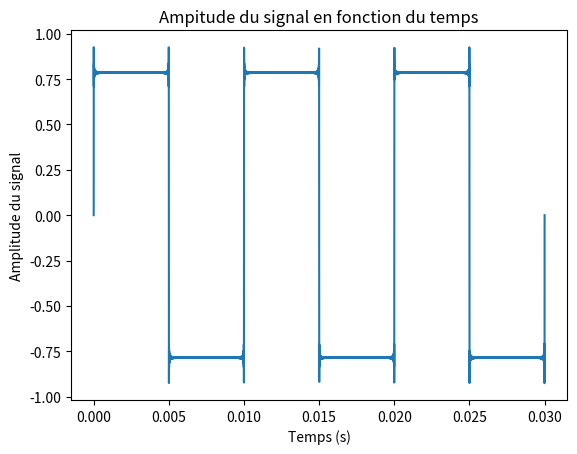

Write the Python code that produced this figure.
# -*- coding: utf-8 -*-
"""
Created on Fri Nov 27 12:45:26 2015

@author: ENS de Lyon

Objectifs :     - Illustrer la décomposition en série de Fourier d'un signal
                - Illustrer le phénomène de Gibbs
                
Entrées :   - f : fréquence du signal en Hz
            - N : nombre de points par période pour l'échantillonnage
            - k : nombre d'harmoniques considérées pour la synthèse du signal
            - p : nombre de périodes visualisées
            - A(i) : fonction qui renvoie l'amplitude de l'harmonique k
            
Sorties :   - Y : signal synthétisé à partir de ses harmoniques
            - figure 1 : graphe de Y en fonction du temps
"""

import matplotlib.pyplot as plt
import numpy as np

def A(i):
    if i%2 == 0:
        return 0
    else:
        return 1./i# Signal créneau
#        return (-1.)**((i-1)/2) / i**2# Signal triangle

f = 100# Fréquence (Hz)
N = 10000# Nombre de points par période
k = 1000# Nombre d'harmoniques
p = 3# Nombre de périodes visualisées

t = np.linspace(0,p*1./f,N*p)# Génération de l'échelle des temps
Y = np.zeros(N*p)# Initialisation de l'amplitude

for i in range(0,k):# Calcul des différentes harmoniques
    Y += A(i)*np.sin(i*2*np.pi*f*t)

plt.figure()
plt.plot(t,Y)# Tracé du signal
plt.xlabel("Temps (s)")
plt.ylabel("Amplitude du signal")
plt.title("Ampitude du signal en fonction du temps")
plt.show()

plt.show()

